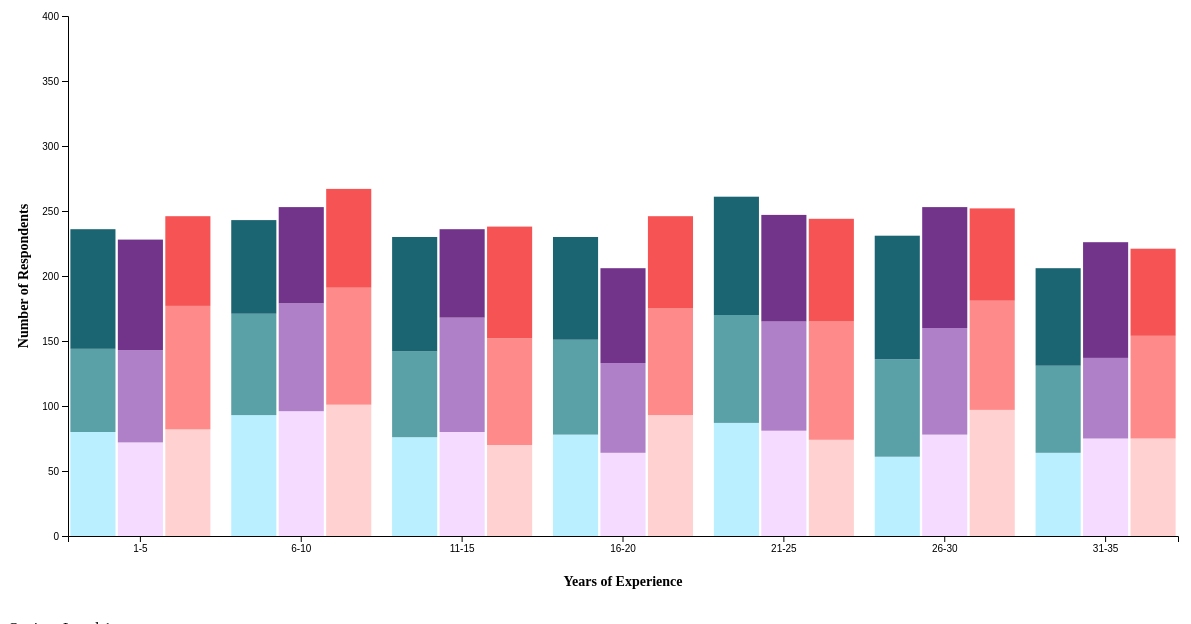
D3 v7 page, settled after 480 driven frames (8 s of simulated time); the page loaded 1 data file(s).


  function resizeParent() {
    setTimeout(() => {
      const height = document.documentElement.scrollHeight;
      window.parent.postMessage({ type: "setHeight", height: height }, "*");
    }, 100); // 100 ms delay
  }

  window.addEventListener("load", resizeParent);
  window.addEventListener("resize", resizeParent);

// ── js/task9.js
d3.csv("data/cleaned_data.csv").then(data => {
    const svg = d3.select("svg"),
          margin = { top: 50, right: 30, bottom: 80, left: 60 },
          width = +svg.attr("width") - margin.left - margin.right,
          height = +svg.attr("height") - margin.top - margin.bottom;
  
    const g = svg.append("g").attr("transform", `translate(${margin.left},${margin.top})`);
  
    const experienceRanges = ["1-5", "6-10", "11-15", "16-20", "21-25", "26-30", "31-35"];
    const satisfactionLevels = [1, 2, 3];
    const workLocations = ["onsite", "hybrid", "remote"];
  
    const colorMap = {
      "onsite-1": "#b9efff",
      "onsite-2": "#59a0a7",
      "onsite-3": "#1b6572",
      "hybrid-1": "#f5dbff",
      "hybrid-2": "#af7fc7",
      "hybrid-3": "#72348a",
      "remote-1": "#ffd1d1",
      "remote-2": "#ff8a8a",
      "remote-3": "#f65454"
    };
  
    const tooltip = d3.select("body").append("div").attr("class", "tooltip");
  
    function getExperienceRange(years) {
      for (const range of experienceRanges) {
        const [min, max] = range.split("-").map(Number);
        if (years >= min && years <= max) return range;
      }
      return null;
    }
  
    const groupedData = {};
    data.forEach(d => {
      const exp = getExperienceRange(+d.Years_of_Experience);
      const location = d.Work_Location;
      const sat = +d.Satisfaction_with_Remote_Work;
  
      if (!exp || !workLocations.includes(location) || !satisfactionLevels.includes(sat)) return;
  
      const key = `${exp}-${location}`;
      groupedData[key] ??= { experience: exp, location: location };
      groupedData[key][`${location}-${sat}`] = (groupedData[key][`${location}-${sat}`] || 0) + 1;
    });
  
    const chartData = [];
    experienceRanges.forEach(exp => {
      workLocations.forEach(loc => {
        const base = groupedData[`${exp}-${loc}`] || {};
        const entry = { experience: exp, location: loc };
        satisfactionLevels.forEach(sat => {
          entry[`${loc}-${sat}`] = base[`${loc}-${sat}`] || 0;
        });
        chartData.push(entry);
      });
    });
  
    const keys = [];
    workLocations.forEach(loc => {
      satisfactionLevels.forEach(sat => keys.push(`${loc}-${sat}`));
    });
  
    const x0 = d3.scaleBand()
      .domain(experienceRanges)
      .range([0, width])
      .paddingInner(0.1);
  
    const x1 = d3.scaleBand()
      .domain(workLocations)
      .range([0, x0.bandwidth()])
      .padding(0.05);
  
    const y = d3.scaleLinear()
      .domain([0, 400])
      .range([height, 0]);
  
    g.append("g")
      .call(d3.axisLeft(y).tickValues(d3.range(0, 401, 50)));
  
    g.append("g")
      .attr("transform", `translate(0,${height})`)
      .call(d3.axisBottom(x0));
  
    svg.append("text")
      .attr("x", margin.left + width / 2)
      .attr("y", height + margin.top + 50)
      .style("text-anchor", "middle")
      .style("font-size", "14px")
      .style("font-weight", "bold")
      .text("Years of Experience");
  
    svg.append("text")
      .attr("transform", `rotate(-90)`)
      .attr("x", -margin.top - height / 2)
      .attr("y", 20)
      .style("text-anchor", "middle")
      .style("font-size", "14px")
      .style("font-weight", "bold")
      .text("Number of Respondents");
  
    const barGroups = g.selectAll(".group")
      .data(chartData)
      .join("g")
      .attr("transform", d => `translate(${x0(d.experience) + x1(d.location)},0)`);
  
    keys.forEach(key => {
      barGroups.append("rect")
        .filter(d => key.startsWith(d.location))
        .attr("y", function(d) {
          let acc = 0;
          for (let sat = 1; sat <= +key.split("-")[1]; sat++) {
            acc += d[`${d.location}-${sat}`] || 0;
          }
          return y(acc);
        })
        .attr("height", d => {
          const value = d[key] || 0;
          return y(0) - y(value);
        })
        .attr("width", x1.bandwidth())
        .attr("fill", colorMap[key])
        .on("mouseover", function(event, d) {
          const value = d[key] || 0;
          tooltip.transition().duration(200).style("opacity", 0.95);
          tooltip.html(`
            <strong>Experience:</strong> ${d.experience}<br/>
            <strong>Work Location:</strong> ${d.location}<br/>
            <strong>Satisfaction:</strong> Level ${key.split("-")[1]}<br/>
            <strong>Respondents:</strong> ${value}
          `)
          .style("left", (event.pageX + 10) + "px")
          .style("top", (event.pageY - 28) + "px");
        })
        .on("mouseout", () => tooltip.transition().duration(300).style("opacity", 0));
    });
  
    const legendContainer = d3.select("#legend");
  
    workLocations.forEach(loc => {
      satisfactionLevels.forEach(level => {
        const key = `${loc}-${level}`;
        const label = `${loc.charAt(0).toUpperCase() + loc.slice(1)} - Level ${level}`;
  
        const cell = legendContainer.append("div")
          .attr("class", "legend-cell");
  
        cell.append("div")
          .style("background-color", colorMap[key]);
  
        cell.append("span").text(label);
      });
    });
  });

### data: data/cleaned_data.csv
Employee_ID, Age, Years_of_Experience, Work_Location, Hours_Worked_Per_Week, Number_of_Virtual_Meetings, Work_Life_Balance_Rating, Stress_Level, Mental_Health_Condition, Access_to_Mental_Health_Resources, Productivity_Change, Social_Isolation_Rating, Satisfaction_with_Remote_Work, Company_Support_for_Remote_Work, Physical_Activity, Sleep_Quality
emp0001, 32, 13, hybrid, 47, 7, 2, 2, depression, 0, decrease, 1, 1, 1, weekly, good
emp0002, 40, 3, remote, 52, 4, 1, 2, anxiety, 0, increase, 3, 3, 2, weekly, good
emp0003, 59, 22, hybrid, 46, 11, 5, 2, anxiety, 0, no change, 4, 1, 5, weekly, poor
emp0004, 27, 20, onsite, 32, 8, 4, 3, depression, 1, increase, 3, 1, 3, weekly, poor
emp0005, 49, 32, onsite, 35, 12, 2, 3, none, 1, decrease, 3, 1, 3, weekly, average
emp0006, 59, 31, hybrid, 39, 3, 4, 3, none, 0, increase, 5, 1, 1, weekly, average
emp0007, 31, 24, remote, 51, 7, 3, 1, anxiety, 1, decrease, 5, 2, 3, daily, poor
emp0008, 42, 6, onsite, 54, 7, 3, 2, depression, 0, decrease, 5, 3, 4, weekly, average
emp0009, 56, 9, hybrid, 24, 4, 2, 3, none, 1, decrease, 2, 1, 4, daily, poor
emp0010, 30, 28, hybrid, 57, 6, 1, 1, depression, 1, decrease, 2, 2, 1, weekly, poor
emp0011, 33, 17, remote, 48, 3, 3, 3, none, 1, decrease, 4, 3, 2, weekly, average
emp0012, 47, 31, hybrid, 26, 12, 4, 2, none, 1, no change, 4, 2, 3, weekly, poor
emp0013, 40, 1, remote, 21, 7, 2, 3, depression, 1, decrease, 2, 2, 1, weekly, good
emp0014, 51, 5, hybrid, 45, 13, 1, 1, anxiety, 0, decrease, 2, 3, 5, weekly, poor
emp0015, 36, 23, remote, 59, 11, 3, 3, anxiety, 1, decrease, 5, 2, 3, weekly, average
emp0016, 56, 13, remote, 44, 11, 4, 1, anxiety, 0, no change, 5, 3, 4, weekly, average
emp0017, 33, 3, onsite, 52, 9, 2, 2, none, 0, no change, 1, 3, 1, weekly, good
emp0018, 45, 20, onsite, 37, 8, 3, 1, burnout, 1, decrease, 5, 2, 5, weekly, good
emp0019, 49, 30, remote, 36, 6, 1, 3, anxiety, 0, no change, 3, 3, 2, weekly, good
emp0020, 59, 13, remote, 59, 4, 3, 2, anxiety, 0, decrease, 4, 2, 1, daily, average
emp0021, 26, 33, hybrid, 21, 1, 2, 1, burnout, 0, increase, 2, 3, 1, weekly, poor
emp0022, 26, 21, onsite, 54, 12, 3, 2, depression, 0, decrease, 3, 1, 4, daily, poor
emp0023, 43, 21, onsite, 57, 1, 3, 1, depression, 1, increase, 3, 3, 4, daily, average
emp0024, 53, 11, onsite, 22, 12, 5, 1, depression, 0, no change, 2, 2, 3, weekly, poor
emp0025, 56, 6, remote, 54, 15, 3, 1, burnout, 0, increase, 2, 2, 4, daily, average
emp0026, 49, 23, onsite, 21, 14, 4, 3, burnout, 0, no change, 4, 2, 3, weekly, good
emp0027, 36, 30, onsite, 24, 12, 3, 3, none, 0, decrease, 4, 1, 4, weekly, poor
emp0028, 53, 31, onsite, 56, 4, 4, 1, depression, 0, no change, 4, 1, 4, weekly, poor
emp0029, 47, 22, onsite, 33, 10, 3, 3, depression, 1, decrease, 4, 3, 1, daily, poor
emp0030, 59, 34, remote, 25, 15, 2, 3, depression, 1, no change, 3, 3, 1, weekly, poor
emp0031, 22, 22, onsite, 20, 11, 1, 1, anxiety, 1, no change, 5, 2, 2, weekly, average
emp0032, 37, 4, hybrid, 33, 14, 2, 2, depression, 0, decrease, 3, 3, 5, weekly, average
emp0033, 45, 29, remote, 20, 14, 2, 2, anxiety, 1, decrease, 5, 3, 5, daily, good
emp0034, 48, 27, remote, 26, 9, 3, 2, anxiety, 1, no change, 5, 2, 4, daily, average
emp0035, 36, 24, hybrid, 22, 6, 4, 2, depression, 0, no change, 1, 1, 3, weekly, average
emp0036, 46, 28, hybrid, 57, 8, 4, 1, none, 1, no change, 1, 2, 5, weekly, poor
emp0037, 48, 10, onsite, 30, 12, 1, 1, depression, 1, decrease, 5, 3, 3, weekly, poor
emp0038, 31, 18, remote, 47, 14, 2, 1, none, 1, increase, 2, 3, 5, daily, good
emp0039, 24, 21, onsite, 48, 12, 4, 1, anxiety, 1, no change, 3, 2, 1, weekly, average
emp0040, 49, 20, hybrid, 20, 1, 3, 3, none, 0, increase, 1, 1, 5, weekly, poor
emp0041, 30, 22, remote, 44, 15, 4, 3, burnout, 0, decrease, 1, 2, 5, daily, poor
emp0042, 53, 14, onsite, 29, 13, 2, 1, none, 0, no change, 1, 1, 5, weekly, good
emp0043, 54, 26, remote, 58, 6, 3, 3, none, 1, increase, 3, 1, 3, weekly, poor
emp0044, 54, 12, remote, 53, 12, 4, 2, depression, 1, no change, 1, 1, 3, weekly, average
emp0045, 57, 13, remote, 23, 6, 3, 3, anxiety, 1, no change, 5, 2, 2, daily, good
emp0046, 32, 24, remote, 42, 8, 2, 2, burnout, 0, no change, 2, 2, 3, daily, poor
emp0047, 33, 33, remote, 35, 15, 1, 2, burnout, 1, decrease, 1, 1, 5, weekly, good
emp0048, 30, 4, remote, 39, 2, 5, 3, none, 0, decrease, 1, 1, 4, weekly, good
emp0049, 22, 7, onsite, 29, 9, 4, 1, none, 0, increase, 2, 2, 3, daily, poor
emp0050, 35, 11, onsite, 37, 3, 4, 2, burnout, 0, no change, 1, 3, 3, weekly, average
emp0051, 26, 34, onsite, 28, 10, 4, 3, anxiety, 1, decrease, 5, 3, 4, daily, good
emp0052, 47, 25, remote, 31, 9, 5, 1, none, 0, decrease, 4, 3, 1, weekly, good
emp0053, 42, 3, onsite, 26, 14, 3, 2, none, 0, decrease, 2, 3, 2, daily, good
emp0054, 60, 34, onsite, 46, 15, 2, 2, depression, 1, no change, 1, 2, 1, weekly, average
emp0055, 26, 5, hybrid, 55, 6, 1, 2, burnout, 1, decrease, 4, 3, 1, daily, poor
emp0056, 30, 8, hybrid, 47, 12, 3, 1, anxiety, 0, increase, 3, 2, 5, daily, good
emp0057, 42, 14, remote, 48, 13, 5, 1, depression, 1, increase, 4, 2, 5, weekly, good
emp0058, 53, 7, onsite, 49, 6, 5, 1, none, 0, no change, 4, 3, 3, weekly, average
emp0059, 26, 31, remote, 51, 4, 1, 1, none, 0, decrease, 2, 1, 3, daily, average
emp0060, 26, 17, remote, 57, 13, 2, 2, none, 1, no change, 1, 3, 5, daily, poor
... 4,940 more rows